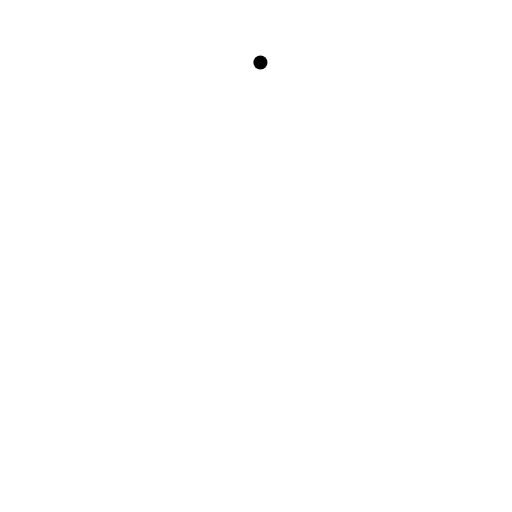
t = 0.00 s
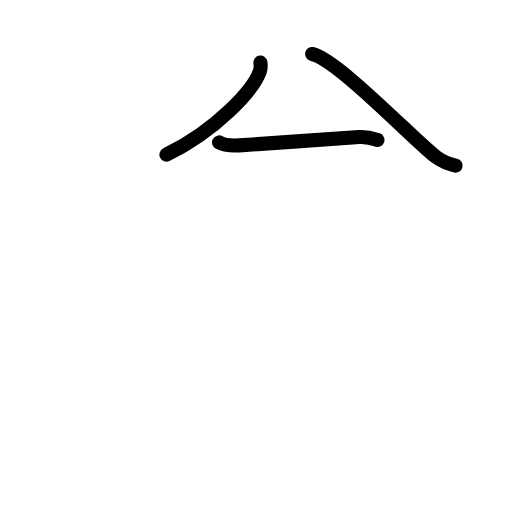
t = 2.60 s
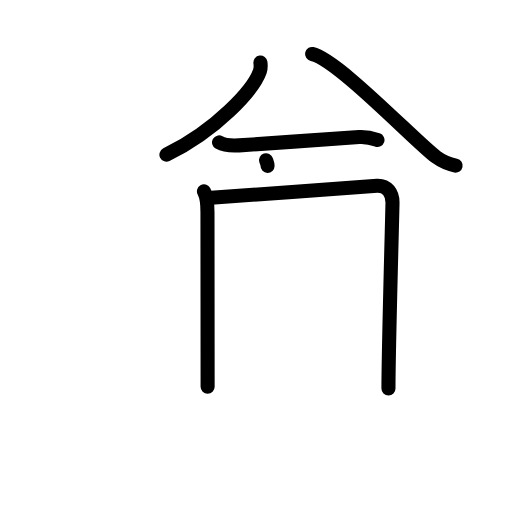
t = 5.20 s
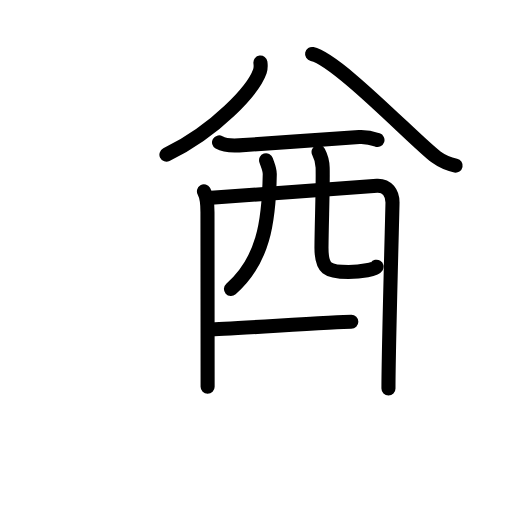
t = 7.80 s
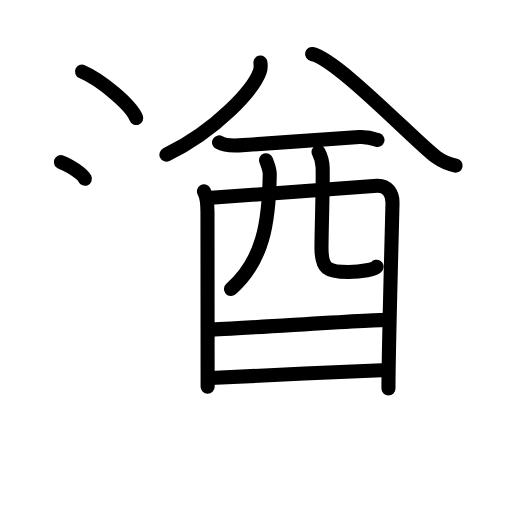
t = 10.40 s
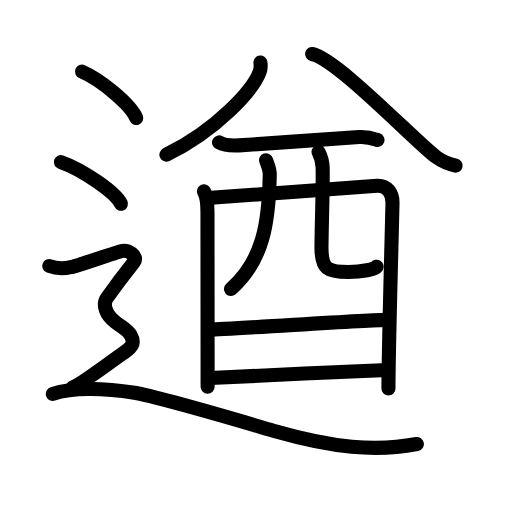
t = 13.00 s

The animated SVG that drew these frames (rendered in a browser with its animation timeline set to each time). Animation: 43 SMIL elements (animate=43); one cycle of 13.00 s.

<?xml version="1.0" encoding="UTF-8"?>
<!--
AniKanjiVG is licensed by CC-BY-SA Paul C. Sommerhoff (https://bitbucket.org/sommerhoff/anikanjivg).
AniKanjiVG uses KanjiVG which is licensed by CC-BY-SA Ulrich Apel (http://kanjivg.tagaini.net).
See also http://creativecommons.org/licenses/by-sa/3.0/
-->
<svg xmlns:kvg='http://kanjivg.tagaini.net' xmlns='http://www.w3.org/2000/svg' width='109' height='109' viewBox='0 0 109 109' style='fill:none;stroke:#000000;stroke-width:3;stroke-linecap:round;stroke-linejoin:round;' id="kvg:kanji_09052"><g id="kvg:09052" kvg:element="遒"><g id="kvg:09052-g1" kvg:element="酋"><g id="kvg:09052-g2" kvg:element="八" kvg:position="top"><g id="kvg:09052-g3" kvg:position="left"><path id="kvg:09052-s1" kvg:type="㇒" d="M55.44,13.3c0.06,0.46,0.12,1.19-0.11,1.86c-1.36,3.92-9.19,12.51-19.9,17.77"><animate attributeName="d" begin="0.0s" dur="0.5s" from="M55.44,13.3C55.44,13.3,55.44,13.3,55.44,13.3" to="M55.44,13.3c0.06,0.46,0.12,1.19-0.11,1.86" />
<animate attributeName="d" begin="0.5s" dur="0.5s" from="M55.44,13.3c0.06,0.46,0.12,1.19-0.11,1.86c0,0,0,0,0,0,0" to="M55.44,13.3c0.06,0.46,0.12,1.19-0.11,1.86c-1.36,3.92-9.19,12.51-19.9,17.77" />
</path>
</g>
<g id="kvg:09052-g4" kvg:position="right"><path id="kvg:09052-s2" kvg:type="㇏" d="M66.44,11.5c5.43,1.14,22.22,18.87,26.46,21.96c1.44,1.05,2.67,1.49,4.1,1.79"><animate attributeName="d" begin="1.0s" dur="0.5s" from="M66.44,11.5C66.44,11.5,66.44,11.5,66.44,11.5" to="M66.44,11.5c5.43,1.14,22.22,18.87,26.46,21.96" />
<animate attributeName="d" begin="1.5s" dur="0.5s" from="M66.44,11.5c5.43,1.14,22.22,18.87,26.46,21.96c0,0,0,0,0,0,0" to="M66.44,11.5c5.43,1.14,22.22,18.87,26.46,21.96c1.44,1.05,2.67,1.49,4.1,1.79" />
<animate attributeName="d" begin="0s" dur="1.0s" from="M-100,-100" to="M-100,-100" />
</path>
</g>
</g>
<g id="kvg:09052-g5" kvg:element="酉" kvg:position="bottom"><g id="kvg:09052-g6" kvg:element="西" kvg:part="1" kvg:original="襾"><path id="kvg:09052-s3" kvg:type="㇐" d="M46.63,30.32c1.12,0.63,3.14,0.7,4.27,0.63c7.39-0.45,19.43-1.42,25.56-1.77c1.85-0.1,2.97,0.3,3.9,0.62"><animate attributeName="d" begin="2.0s" dur="0.3333333333333333s" from="M46.63,30.32C46.63,30.32,46.63,30.32,46.63,30.32" to="M46.63,30.32c1.12,0.63,3.14,0.7,4.27,0.63" />
<animate attributeName="d" begin="2.3333333333333335s" dur="0.3333333333333333s" from="M46.63,30.32c1.12,0.63,3.14,0.7,4.27,0.63c0,0,0,0,0,0,0" to="M46.63,30.32c1.12,0.63,3.14,0.7,4.27,0.63c7.39-0.45,19.43-1.42,25.56-1.77" />
<animate attributeName="d" begin="2.6666666666666665s" dur="0.3333333333333333s" from="M46.63,30.32c1.12,0.63,3.14,0.7,4.27,0.63c7.39-0.45,19.43-1.42,25.56-1.77c0,0,0,0,0,0,0" to="M46.63,30.32c1.12,0.63,3.14,0.7,4.27,0.63c7.39-0.45,19.43-1.42,25.56-1.77c1.85-0.1,2.97,0.3,3.9,0.62" />
<animate attributeName="d" begin="0s" dur="2.0s" from="M-100,-100" to="M-100,-100" />
</path>
<path id="kvg:09052-s4" kvg:type="㇑" d="M43.42,40.75c0.54,0.93,0.75,3.18,0.75,4.42c0,1.24,0.03,36.81,0.03,37.17"><animate attributeName="d" begin="3.0s" dur="0.5s" from="M43.42,40.75C43.42,40.75,43.42,40.75,43.42,40.75" to="M43.42,40.75c0.54,0.93,0.75,3.18,0.75,4.42" />
<animate attributeName="d" begin="3.5s" dur="0.5s" from="M43.42,40.75c0.54,0.93,0.75,3.18,0.75,4.42c0,0,0,0,0,0,0" to="M43.42,40.75c0.54,0.93,0.75,3.18,0.75,4.42c0,1.24,0.03,36.81,0.03,37.17" />
<animate attributeName="d" begin="0s" dur="3.0s" from="M-100,-100" to="M-100,-100" />
</path>
<path id="kvg:09052-s5" kvg:type="㇕a" d="M44.2,42.17c3.06-0.15,33.47-2.52,36.07-2.63c2.17-0.09,3.29,1.54,3.29,3.59c0,1.15-0.87,31.64-0.86,39.58"><animate attributeName="d" begin="4.0s" dur="0.3333333333333333s" from="M44.2,42.17C44.2,42.17,44.2,42.17,44.2,42.17" to="M44.2,42.17c3.06-0.15,33.47-2.52,36.07-2.63" />
<animate attributeName="d" begin="4.333333333333333s" dur="0.3333333333333333s" from="M44.2,42.17c3.06-0.15,33.47-2.52,36.07-2.63c0,0,0,0,0,0,0" to="M44.2,42.17c3.06-0.15,33.47-2.52,36.07-2.63c2.17-0.09,3.29,1.54,3.29,3.59" />
<animate attributeName="d" begin="4.666666666666667s" dur="0.3333333333333333s" from="M44.2,42.17c3.06-0.15,33.47-2.52,36.07-2.63c2.17-0.09,3.29,1.54,3.29,3.59c0,0,0,0,0,0,0" to="M44.2,42.17c3.06-0.15,33.47-2.52,36.07-2.63c2.17-0.09,3.29,1.54,3.29,3.59c0,1.15-0.87,31.64-0.86,39.58" />
<animate attributeName="d" begin="0s" dur="4.0s" from="M-100,-100" to="M-100,-100" />
</path>
<path id="kvg:09052-s6" kvg:type="㇒" d="M56.65,34.11c0.34,1.01,0.8,1.9,0.78,2.99C57.25,47.5,56,55.5,49.17,61.53"><animate attributeName="d" begin="5.0s" dur="0.5s" from="M56.65,34.11C56.65,34.11,56.65,34.11,56.65,34.11" to="M56.65,34.11c0.34,1.01,0.8,1.9,0.78,2.99" />
<animate attributeName="d" begin="5.5s" dur="0.5s" from="M56.65,34.11c0.34,1.01,0.8,1.9,0.78,2.99c0,0,0,0,0,0,0" to="M56.65,34.11c0.34,1.01,0.8,1.9,0.78,2.99C57.25,47.5,56,55.5,49.17,61.53" />
<animate attributeName="d" begin="0s" dur="5.0s" from="M-100,-100" to="M-100,-100" />
</path>
<path id="kvg:09052-s7" kvg:type="㇟a" d="M67.82,32.35c0.47,0.9,0.84,1.96,0.87,3.34c0.09,4.39-0.21,11.5-0.25,16.92c-0.04,4.71,1.31,5.29,5.77,5.29c2.83,0,5.63-0.59,5.96-1.12"><animate attributeName="d" begin="6.0s" dur="0.25s" from="M67.82,32.35C67.82,32.35,67.82,32.35,67.82,32.35" to="M67.82,32.35c0.47,0.9,0.84,1.96,0.87,3.34" />
<animate attributeName="d" begin="6.25s" dur="0.25s" from="M67.82,32.35c0.47,0.9,0.84,1.96,0.87,3.34c0,0,0,0,0,0,0" to="M67.82,32.35c0.47,0.9,0.84,1.96,0.87,3.34c0.09,4.39-0.21,11.5-0.25,16.92" />
<animate attributeName="d" begin="6.5s" dur="0.25s" from="M67.82,32.35c0.47,0.9,0.84,1.96,0.87,3.34c0.09,4.39-0.21,11.5-0.25,16.92c0,0,0,0,0,0,0" to="M67.82,32.35c0.47,0.9,0.84,1.96,0.87,3.34c0.09,4.39-0.21,11.5-0.25,16.92c-0.04,4.71,1.31,5.29,5.77,5.29" />
<animate attributeName="d" begin="6.75s" dur="0.25s" from="M67.82,32.35c0.47,0.9,0.84,1.96,0.87,3.34c0.09,4.39-0.21,11.5-0.25,16.92c-0.04,4.71,1.31,5.29,5.77,5.29c0,0,0,0,0,0,0" to="M67.82,32.35c0.47,0.9,0.84,1.96,0.87,3.34c0.09,4.39-0.21,11.5-0.25,16.92c-0.04,4.71,1.31,5.29,5.77,5.29c2.83,0,5.63-0.59,5.96-1.12" />
<animate attributeName="d" begin="0s" dur="6.0s" from="M-100,-100" to="M-100,-100" />
</path>
</g>
<g id="kvg:09052-g7" kvg:element="一"><path id="kvg:09052-s8" kvg:type="㇐a" d="M44.68,70.14c3.86,0,33.28-2.05,37.64-2.05"><animate attributeName="d" begin="7.0s" dur="1.0s" from="M44.68,70.14C44.68,70.14,44.68,70.14,44.68,70.14" to="M44.68,70.14c3.86,0,33.28-2.05,37.64-2.05" />
<animate attributeName="d" begin="0s" dur="7.0s" from="M-100,-100" to="M-100,-100" />
</path>
</g>
<g id="kvg:09052-g8" kvg:element="西" kvg:part="2" kvg:original="襾"><path id="kvg:09052-s9" kvg:type="㇐a" d="M44.81,80.49c7.87-0.39,27.94-1.38,37.74-1.71"><animate attributeName="d" begin="8.0s" dur="1.0s" from="M44.81,80.49C44.81,80.49,44.81,80.49,44.81,80.49" to="M44.81,80.49c7.87-0.39,27.94-1.38,37.74-1.71" />
<animate attributeName="d" begin="0s" dur="8.0s" from="M-100,-100" to="M-100,-100" />
</path>
</g>
</g>
</g>
<g id="kvg:09052-g9" kvg:element="辶" kvg:position="nyo" kvg:radical="general"><path id="kvg:09052-s10" kvg:type="㇔" d="M17.46,15.25c4.07,1.74,10.52,7.17,11.54,9.88"><animate attributeName="d" begin="9.0s" dur="1.0s" from="M17.46,15.25C17.46,15.25,17.46,15.25,17.46,15.25" to="M17.46,15.25c4.07,1.74,10.52,7.17,11.54,9.88" />
<animate attributeName="d" begin="0s" dur="9.0s" from="M-100,-100" to="M-100,-100" />
</path>
<path id="kvg:09052-s11" kvg:type="㇔" d="M12.96,34.5c4.52,1.57,11.67,6.45,12.79,8.88"><animate attributeName="d" begin="10.0s" dur="1.0s" from="M12.96,34.5C12.96,34.5,12.96,34.5,12.96,34.5" to="M12.96,34.5c4.52,1.57,11.67,6.45,12.79,8.88" />
<animate attributeName="d" begin="0s" dur="10.0s" from="M-100,-100" to="M-100,-100" />
</path>
<path id="kvg:09052-s12" kvg:type="㇋" d="M10.5,56.63c2.25,0.84,3.75,0.42,4.75,0.21c1-0.21,9-2.94,10.5-3.36c1.5-0.42,3.75,1.05,2.75,2.31s-5,6.58-5.75,7.64c-0.75,1.05-0.5,2.94,1,4.41c1.5,1.47,3.25,2.15,4,3.41S28.5,73.55,27,74.6c-1.5,1.05-10,7.43-11.5,7.85"><animate attributeName="d" begin="11.0s" dur="0.16666666666666666s" from="M10.5,56.63C10.5,56.63,10.5,56.63,10.5,56.63" to="M10.5,56.63c2.25,0.84,3.75,0.42,4.75,0.21" />
<animate attributeName="d" begin="11.166666666666666s" dur="0.16666666666666666s" from="M10.5,56.63c2.25,0.84,3.75,0.42,4.75,0.21c0,0,0,0,0,0,0" to="M10.5,56.63c2.25,0.84,3.75,0.42,4.75,0.21c1-0.21,9-2.94,10.5-3.36" />
<animate attributeName="d" begin="11.333333333333334s" dur="0.16666666666666666s" from="M10.5,56.63c2.25,0.84,3.75,0.42,4.75,0.21c1-0.21,9-2.94,10.5-3.36c0,0,0,0,0,0,0" to="M10.5,56.63c2.25,0.84,3.75,0.42,4.75,0.21c1-0.21,9-2.94,10.5-3.36c1.5-0.42,3.75,1.05,2.75,2.31s-5,6.58-5.75,7.64" />
<animate attributeName="d" begin="11.5s" dur="0.16666666666666666s" from="M10.5,56.63c2.25,0.84,3.75,0.42,4.75,0.21c1-0.21,9-2.94,10.5-3.36c1.5-0.42,3.75,1.05,2.75,2.31s-5,6.58-5.75,7.64c0,0,0,0,0,0,0" to="M10.5,56.63c2.25,0.84,3.75,0.42,4.75,0.21c1-0.21,9-2.94,10.5-3.36c1.5-0.42,3.75,1.05,2.75,2.31s-5,6.58-5.75,7.64c-0.75,1.05-0.5,2.94,1,4.41" />
<animate attributeName="d" begin="11.666666666666666s" dur="0.16666666666666666s" from="M10.5,56.63c2.25,0.84,3.75,0.42,4.75,0.21c1-0.21,9-2.94,10.5-3.36c1.5-0.42,3.75,1.05,2.75,2.31s-5,6.58-5.75,7.64c-0.75,1.05-0.5,2.94,1,4.41c0,0,0,0,0,0,0" to="M10.5,56.63c2.25,0.84,3.75,0.42,4.75,0.21c1-0.21,9-2.94,10.5-3.36c1.5-0.42,3.75,1.05,2.75,2.31s-5,6.58-5.75,7.64c-0.75,1.05-0.5,2.94,1,4.41c1.5,1.47,3.25,2.15,4,3.41S28.5,73.55,27,74.6" />
<animate attributeName="d" begin="11.833333333333334s" dur="0.16666666666666666s" from="M10.5,56.63c2.25,0.84,3.75,0.42,4.75,0.21c1-0.21,9-2.94,10.5-3.36c1.5-0.42,3.75,1.05,2.75,2.31s-5,6.58-5.75,7.64c-0.75,1.05-0.5,2.94,1,4.41c1.5,1.47,3.25,2.15,4,3.41S28.5,73.55,27,74.6c0,0,0,0,0,0,0" to="M10.5,56.63c2.25,0.84,3.75,0.42,4.75,0.21c1-0.21,9-2.94,10.5-3.36c1.5-0.42,3.75,1.05,2.75,2.31s-5,6.58-5.75,7.64c-0.75,1.05-0.5,2.94,1,4.41c1.5,1.47,3.25,2.15,4,3.41S28.5,73.55,27,74.6c-1.5,1.05-10,7.43-11.5,7.85" />
<animate attributeName="d" begin="0s" dur="11.0s" from="M-100,-100" to="M-100,-100" />
</path>
<path id="kvg:09052-s13" kvg:type="㇏" d="M11.25,83.86c4-1.36,10.64-1.31,17.37-0.23c5.38,0.87,25.79,6.97,30.17,8.23c11.88,3.39,21.05,4.36,29.96,2.67"><animate attributeName="d" begin="12.0s" dur="0.3333333333333333s" from="M11.25,83.86C11.25,83.86,11.25,83.86,11.25,83.86" to="M11.25,83.86c4-1.36,10.64-1.31,17.37-0.23" />
<animate attributeName="d" begin="12.333333333333334s" dur="0.3333333333333333s" from="M11.25,83.86c4-1.36,10.64-1.31,17.37-0.23c0,0,0,0,0,0,0" to="M11.25,83.86c4-1.36,10.64-1.31,17.37-0.23c5.38,0.87,25.79,6.97,30.17,8.23" />
<animate attributeName="d" begin="12.666666666666666s" dur="0.3333333333333333s" from="M11.25,83.86c4-1.36,10.64-1.31,17.37-0.23c5.38,0.87,25.79,6.97,30.17,8.23c0,0,0,0,0,0,0" to="M11.25,83.86c4-1.36,10.64-1.31,17.37-0.23c5.38,0.87,25.79,6.97,30.17,8.23c11.88,3.39,21.05,4.36,29.96,2.67" />
<animate attributeName="d" begin="0s" dur="12.0s" from="M-100,-100" to="M-100,-100" />
</path>
</g>
</g>
</svg>
